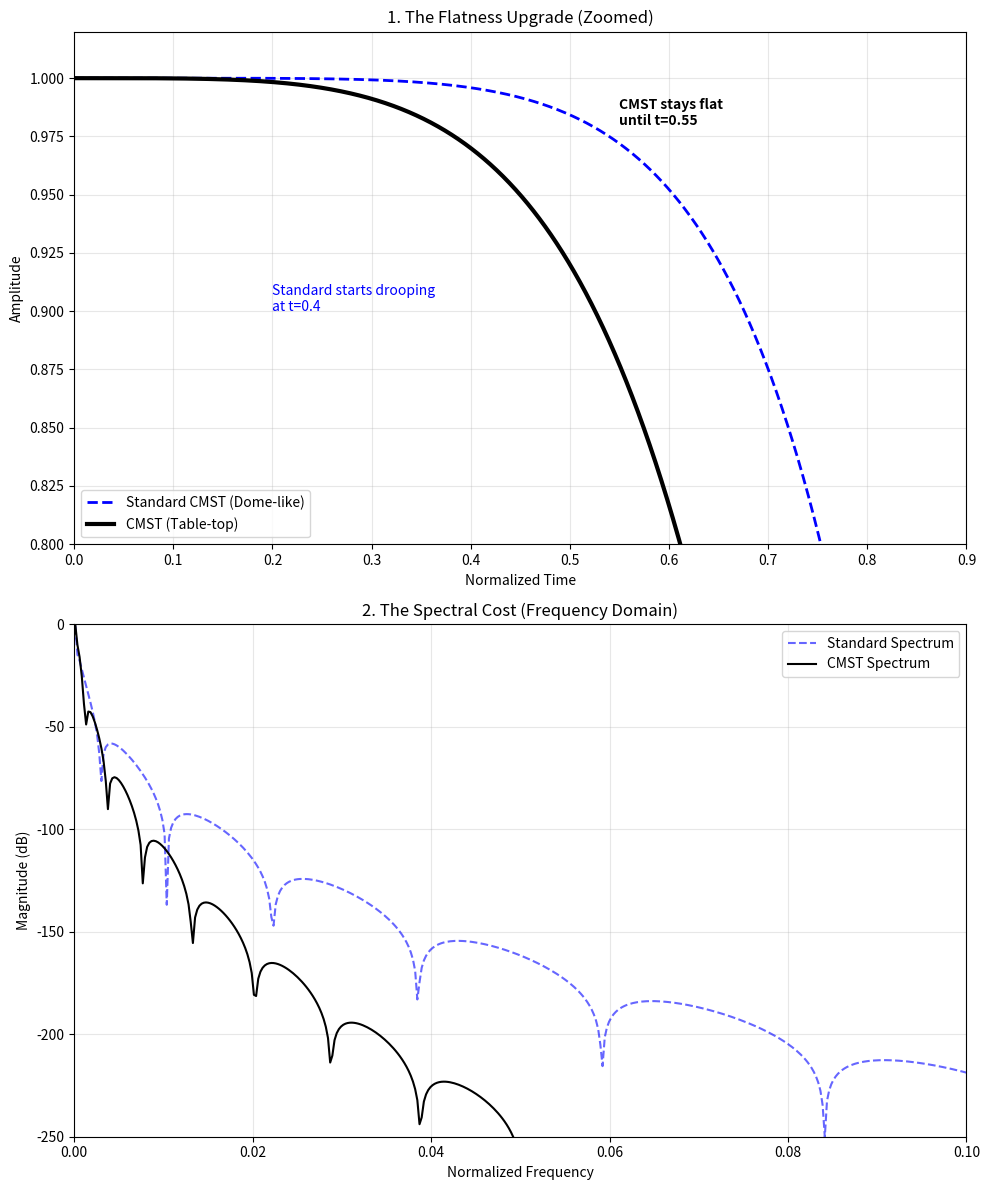

This chart was generated by the following Python code:
import numpy as np
import matplotlib.pyplot as plt
from scipy.fft import fft, fftshift

def standard_cmst(t, width=1.0, p=6):
    """
    The 'Old' Version.
    Formula: exp( -1 / (1-t^p) )
    Behaves like a standard 6th order Gaussian near zero.
    """
    t = np.abs(t) / width
    y = np.zeros_like(t)
    
    # Avoid singularity at boundary
    # We clip slightly for the comparison plot to avoid numerical warnings
    mask = t < 0.999999 
    
    t_m = t[mask]
    exponent = -1.0 / (1.0 - t_m**p)
    
    y[mask] = np.exp(exponent)
    
    # Normalize by peak (at t=0, val = exp(-1))
    return y / np.exp(-1.0)

def cmst(t, width=1.0, p=6):
    """
    The 'New' Version.
    Formula: exp( t^p - 1/(1-t^p) )
    The +t^p term cancels the 6th order curvature, creating 12th order flatness.
    """
    t = np.abs(t) / width
    y = np.zeros_like(t)
    mask = t < 0.999999
    
    t_m = t[mask]
    
    # The Compensated Formula
    exponent = t_m**p - (1.0 / (1.0 - t_m**p))
    
    y[mask] = np.exp(exponent)
    
    # Normalize by peak (at t=0, val = exp(-1))
    return y / np.exp(-1.0)

def run_civil_war():
    print("⚔️  Beginning Civil War: Standard vs CMST...")
    
    # 1. Setup
    N = 4096
    t = np.linspace(-1.0, 1.0, N)
    
    # 2. Generate
    y_std = standard_cmst(t, p=6)
    y_cmst = cmst(t, p=2)
    
    # 3. Spectral Analysis
    # We use a simple FFT to check the side-lobe decay
    spec_std = 20 * np.log10(np.abs(fftshift(fft(y_std))) + 1e-20)
    spec_std -= np.max(spec_std)
    
    spec_cmst = 20 * np.log10(np.abs(fftshift(fft(y_cmst))) + 1e-20)
    spec_cmst -= np.max(spec_cmst)
    
    freqs = np.linspace(-0.5, 0.5, len(spec_std))

    # --- PLOTTING ---
    fig, (ax1, ax2) = plt.subplots(2, 1, figsize=(10, 12))
    
    # Plot 1: The Microscope (Zoomed Flatness)
    # We zoom in on the region where the window starts to roll off
    ax1.plot(t, y_std, 'b--', linewidth=2, label='Standard CMST (Dome-like)')
    ax1.plot(t, y_cmst, 'k-', linewidth=3, label='CMST (Table-top)')
    
    ax1.set_title("1. The Flatness Upgrade (Zoomed)")
    ax1.set_ylabel("Amplitude")
    ax1.set_xlabel("Normalized Time")
    
    # CRITICAL ZOOM: 
    # This range highlights that Standard drops to 0.95 while CMST is still 0.999
    ax1.set_xlim(0.0, 0.9) 
    ax1.set_ylim(0.8, 1.02)
    
    ax1.legend(loc='lower left')
    ax1.grid(True, alpha=0.3)
    
    # Annotation explaining the math
    ax1.text(0.2, 0.90, "Standard starts drooping\nat t=0.4", color='blue')
    ax1.text(0.55, 0.98, "CMST stays flat\nuntil t=0.55", color='black', fontweight='bold')

    # Plot 2: Spectral Cost
    # Proving that we didn't ruin the frequency response to get the flatness
    ax2.plot(freqs, spec_std, 'b--', alpha=0.6, label='Standard Spectrum')
    ax2.plot(freqs, spec_cmst, 'k-', linewidth=1.5, label='CMST Spectrum')
    
    ax2.set_title("2. The Spectral Cost (Frequency Domain)")
    ax2.set_ylabel("Magnitude (dB)")
    ax2.set_xlabel("Normalized Frequency")
    ax2.set_xlim(0, 0.1) # Zoom on main lobe and first few side lobes
    ax2.set_ylim(-250, 0)
    ax2.legend()
    ax2.grid(True, alpha=0.3)
    
    plt.tight_layout()
    plt.savefig("cmst_upgrade_proof.png", dpi=150)
    print("✅ Comparison saved to cmst_upgrade_proof.png")
    plt.show()

if __name__ == "__main__":
    run_civil_war()
